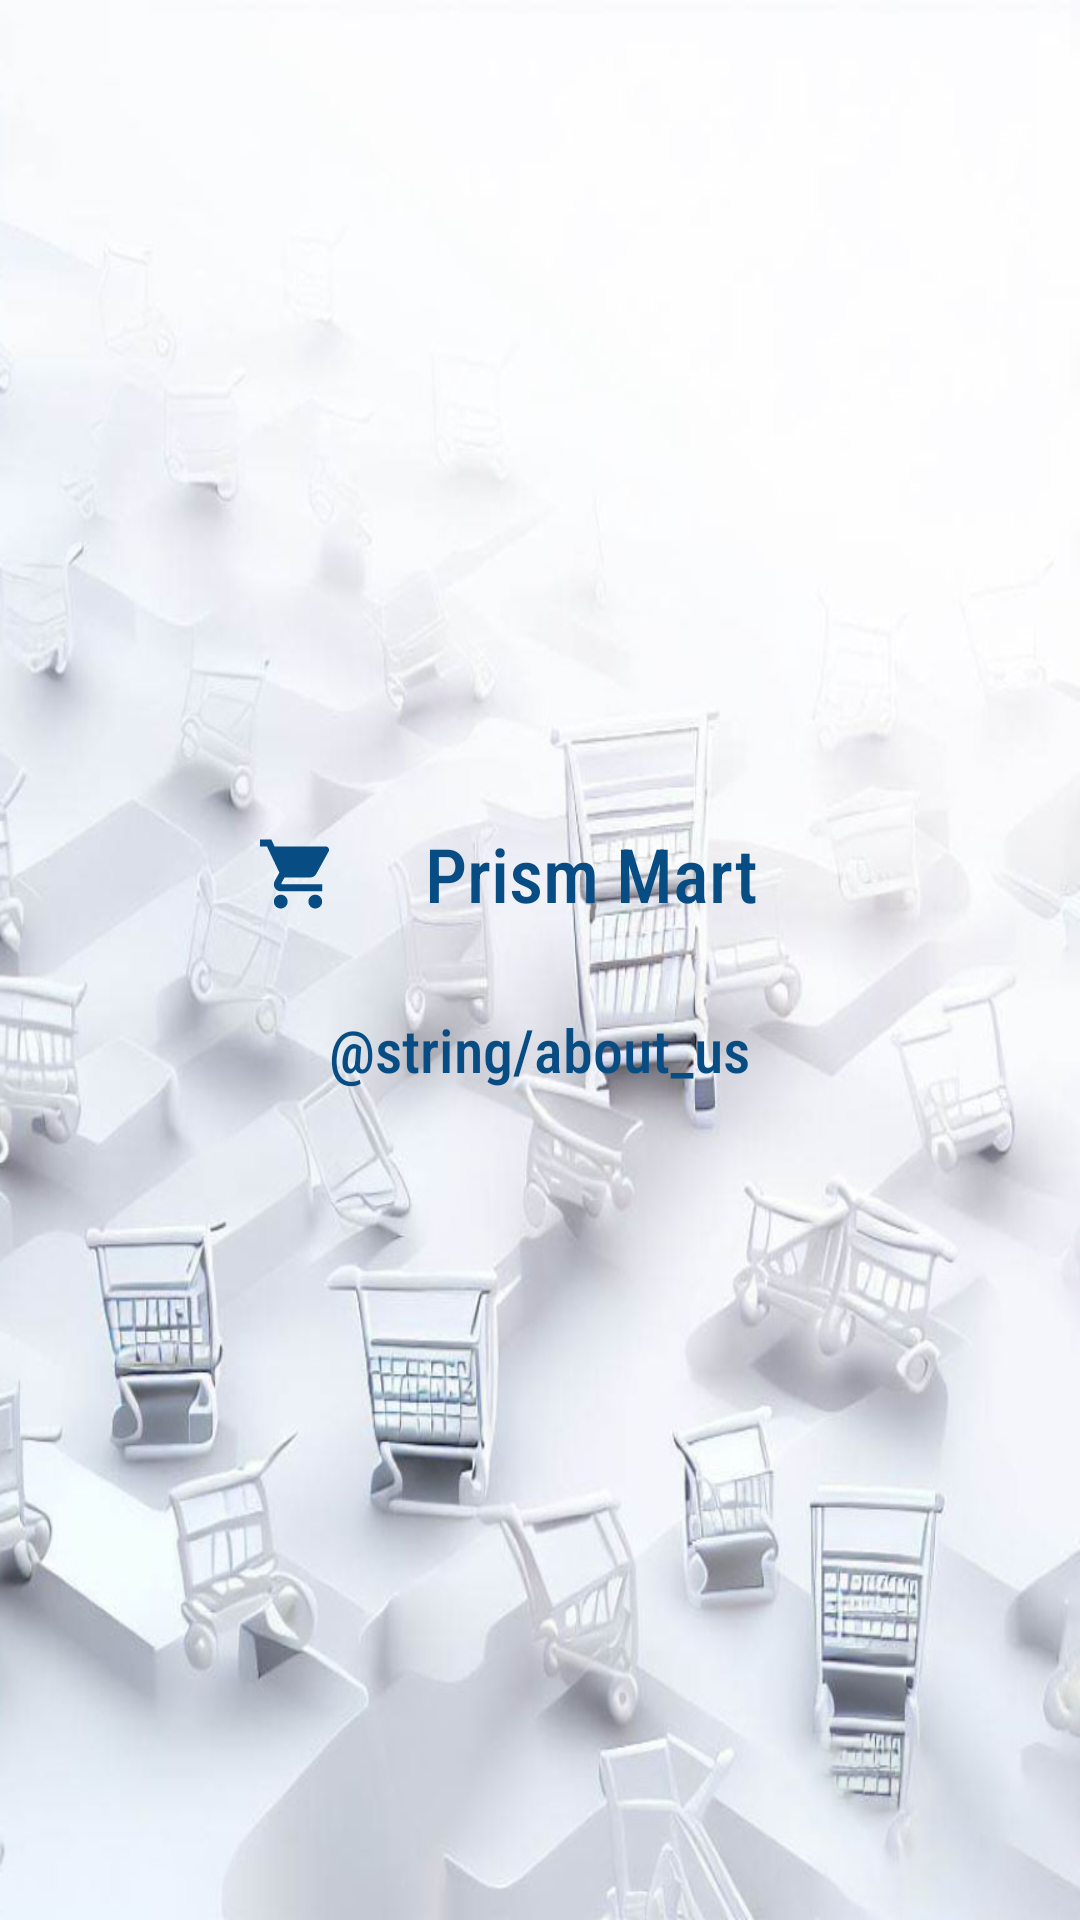

Here is an Android app screen rendered from its layout file. Give the layout XML and the strings, colors and styles it references.
<!-- AndroidManifest.xml: application theme Theme.PrismMart -->
<!-- res/layout/activity_about_us.xml -->
<?xml version="1.0" encoding="utf-8"?>
<LinearLayout xmlns:android="http://schemas.android.com/apk/res/android"
    xmlns:app="http://schemas.android.com/apk/res-auto"
    xmlns:tools="http://schemas.android.com/tools"
    android:layout_width="match_parent"
    android:layout_height="match_parent"
    android:background="@drawable/homebackground"
    android:gravity="center"
    android:orientation="vertical"
    tools:context=".Homepage.UI.aboutUS">

    <LinearLayout
        android:layout_width="match_parent"
        android:layout_height="wrap_content"
        android:layout_marginRight="25dp"
        android:gravity="center_horizontal"
        android:orientation="horizontal">

        <ImageView
            android:layout_width="85dp"
            android:layout_height="60dp"
            android:src="@drawable/logo_round_blue"></ImageView>

        <TextView
            android:layout_width="wrap_content"
            android:layout_height="wrap_content"
            android:layout_gravity="center"
            android:fontFamily="sans-serif-condensed-medium"
            android:text="Prism Mart"
            android:textColor="@color/AppTheme"
            android:textSize="25dp"></TextView>


    </LinearLayout>

    <TextView
        android:layout_width="wrap_content"
        android:layout_height="wrap_content"
        android:layout_gravity="center"
        android:fontFamily="sans-serif-condensed-medium"
        android:padding="15dp"
        android:text="@string/about_us"
        android:textColor="@color/AppTheme"
        android:textSize="20dp"></TextView>

</LinearLayout>
<!-- resources referenced by this layout -->
<resources>
  <color name="AppTheme">#074C83</color>
  <!-- drawable homebackground: jpg bitmap (drawable, 89131 bytes) -->
  <!-- drawable logo_round_blue (drawable) -->
  <vector xmlns:android="http://schemas.android.com/apk/res/android"
      android:width="108dp"
      android:height="108dp"
      android:viewportWidth="24"
      android:viewportHeight="24"
      android:tint="@color/AppTheme">
    <group android:scaleX="0.46"
        android:scaleY="0.46"
        android:translateX="6.48"
        android:translateY="6.48">
        <path android:fillColor="@android:color/white" android:pathData="M7,18c-1.1,0 -1.99,0.9 -1.99,2S5.9,22 7,22s2,-0.9 2,-2 -0.9,-2 -2,-2zM1,2v2h2l3.6,7.59 -1.35,2.45c-0.16,0.28 -0.25,0.61 -0.25,0.96 0,1.1 0.9,2 2,2h12v-2L7.42,15c-0.14,0 -0.25,-0.11 -0.25,-0.25l0.03,-0.12 0.9,-1.63h7.45c0.75,0 1.41,-0.41 1.75,-1.03l3.58,-6.49c0.08,-0.14 0.12,-0.31 0.12,-0.48 0,-0.55 -0.45,-1 -1,-1L5.21,4l-0.94,-2L1,2zM17,18c-1.1,0 -1.99,0.9 -1.99,2s0.89,2 1.99,2 2,-0.9 2,-2 -0.9,-2 -2,-2z"/>
    </group>
  </vector>
  <style name="Theme.PrismMart" parent="Base.Theme.PrismMart" />
  <style name="Base.Theme.PrismMart" parent="Theme.Material3.DayNight.NoActionBar">
          
          
          <item name="android:windowBackground">@color/AppTheme</item>
          <item name="android:statusBarColor">@color/AppTheme</item>
          <item name="android:windowSplashScreenIconBackgroundColor" tools:targetApi="s">
              @color/AppTheme
          </item>
      </style>
</resources>
